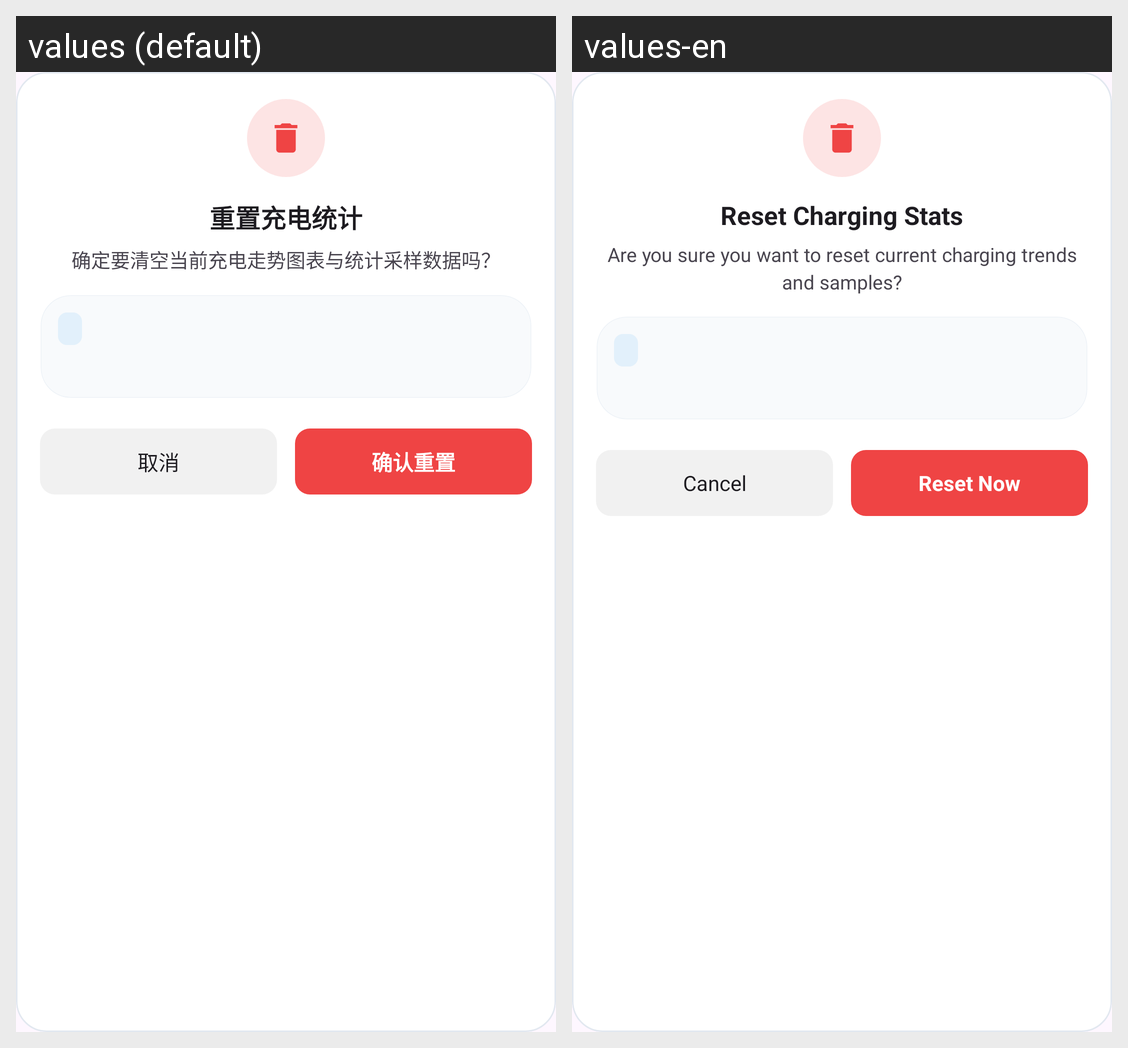

Strings drawn on this Android screen and how each of the app's shown locales translates them:
Android screen res/layout/dialog_charging_reset_confirm.xml rendered under 2 locales, left to right: values (default), values-en. Device: Nexus 5 (rendered at 1080×1920; each locale shown at half size, 540×960, under a caption strip naming it); theme Theme.BatteryApp.
Strings drawn on this screen, with the default value and each locale's value (text and hints the layout hard-codes, and strings that could not be matched under every locale, appear in the picture but are not listed):

charging_reset_confirm_title
  values: 重置充电统计
  values-en: Reset Charging Stats

charging_reset_confirm_msg
  values: 确定要清空当前充电走势图表与统计采样数据吗？
  values-en: Are you sure you want to reset current charging trends and samples?

cancel
  values: 取消
  values-en: Cancel

dialog_power_reset_confirm_btn
  values: 确认重置
  values-en: Reset Now
